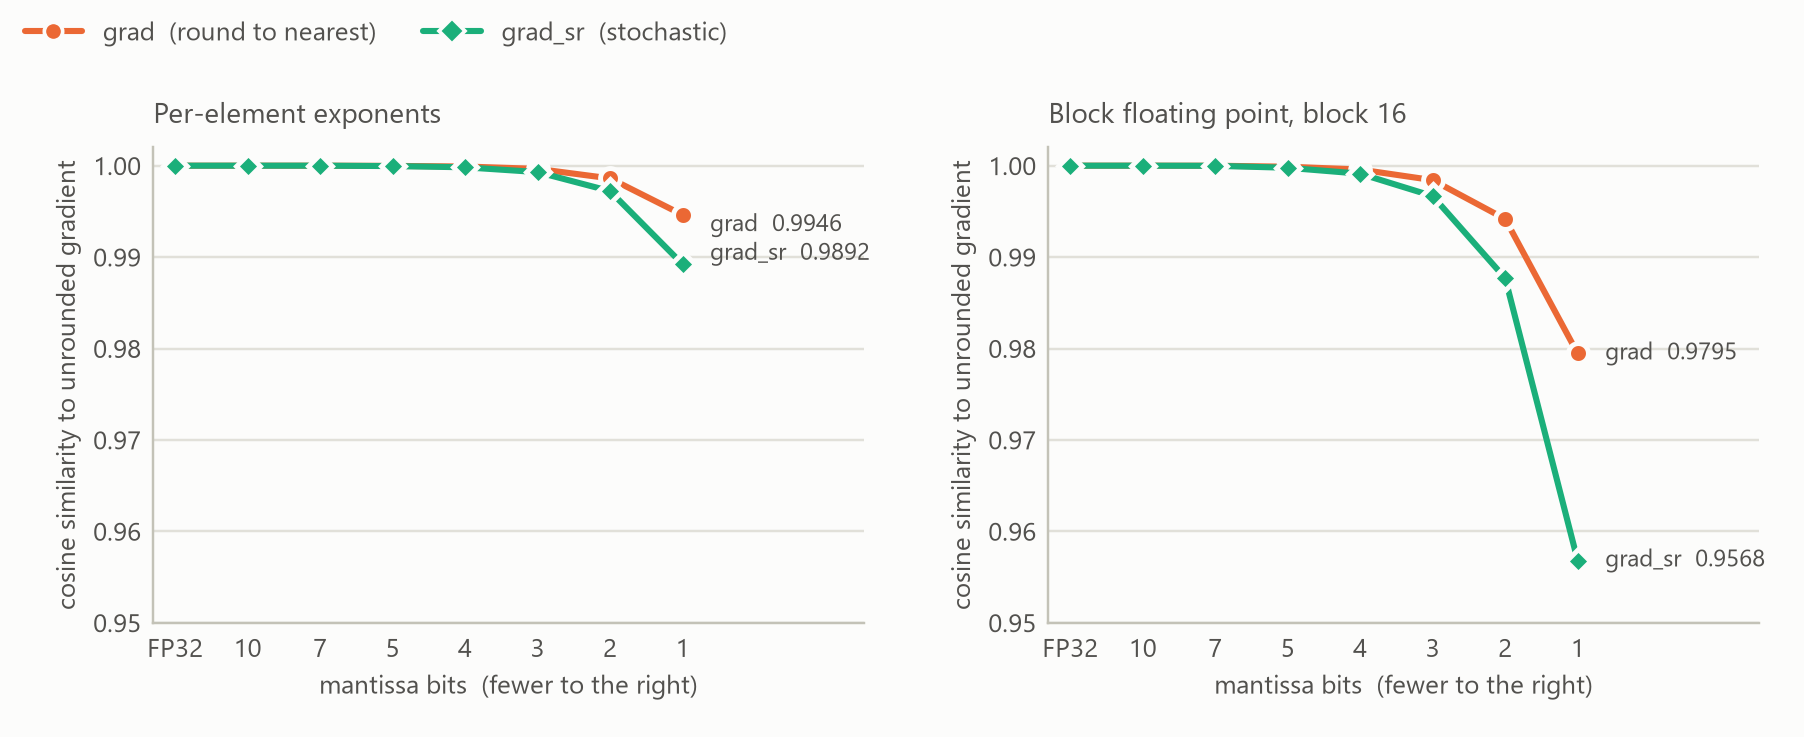

Source data for this figure (header and first rows):
figure, panel, series, bits, value, min, max
fig11, elementwise, grad, 23, 1.0, , 
fig11, elementwise, grad, 10, 1.0, , 
fig11, elementwise, grad, 7, 1.0, , 
fig11, elementwise, grad, 5, 1, , 
fig11, elementwise, grad, 4, 0.9999, , 
fig11, elementwise, grad, 3, 0.9997, , 
fig11, elementwise, grad, 2, 0.9986, , 
fig11, elementwise, grad, 1, 0.9946, , 
fig11, elementwise, grad_sr, 23, 1.0, , 
fig11, elementwise, grad_sr, 10, 1.0, , 
fig11, elementwise, grad_sr, 7, 1.0, , 
fig11, elementwise, grad_sr, 5, 1, , 
fig11, elementwise, grad_sr, 4, 0.9998, , 
fig11, elementwise, grad_sr, 3, 0.9993, , 
fig11, elementwise, grad_sr, 2, 0.9972, , 
fig11, elementwise, grad_sr, 1, 0.9892, , 
fig11, bfp16, grad, 23, 1.0, , 
fig11, bfp16, grad, 10, 1.0, , 
fig11, bfp16, grad, 7, 1, , 
fig11, bfp16, grad, 5, 0.9999, , 
fig11, bfp16, grad, 4, 0.9996, , 
fig11, bfp16, grad, 3, 0.9984, , 
fig11, bfp16, grad, 2, 0.9942, , 
fig11, bfp16, grad, 1, 0.9795, , 
fig11, bfp16, grad_sr, 23, 1.0, , 
fig11, bfp16, grad_sr, 10, 1.0, , 
fig11, bfp16, grad_sr, 7, 1, , 
fig11, bfp16, grad_sr, 5, 0.9998, , 
fig11, bfp16, grad_sr, 4, 0.9991, , 
fig11, bfp16, grad_sr, 3, 0.9967, , 
fig11, bfp16, grad_sr, 2, 0.9877, , 
fig11, bfp16, grad_sr, 1, 0.9568, , 
